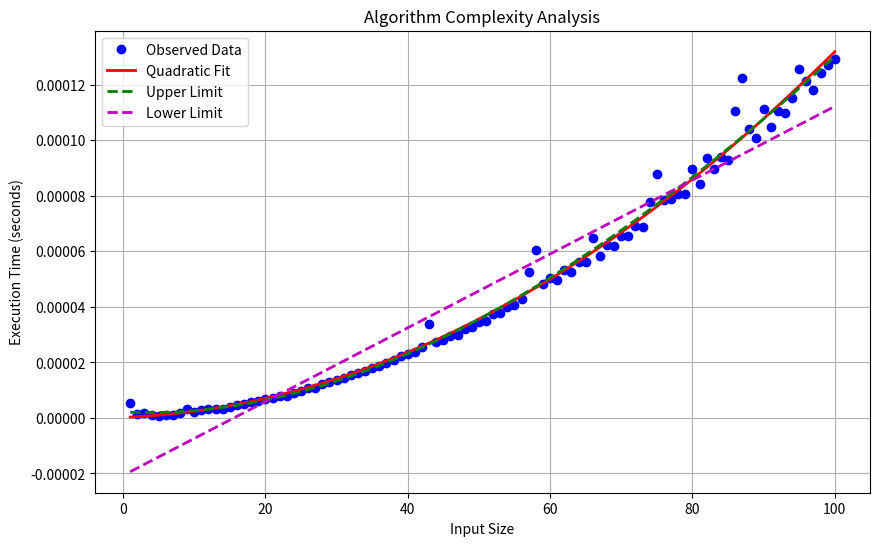

This figure's Python source:
import time
import numpy as np
import matplotlib.pyplot as plt

def nested_counter(size):
    """Perform nested iterations and return a count."""
    count = 1
    for outer in range(1, size + 1):
        for inner in range(1, size + 1):
            count += 1
    return count

input_range = np.arange(1, 101)
time_measurements = np.zeros_like(input_range, dtype=float)

for index, size in enumerate(input_range):
    begin = time.time()
    nested_counter(size)
    time_measurements[index] = time.time() - begin

# Approximate the data with a quadratic function
quadratic_params = np.polyfit(input_range, time_measurements, 2)
quadratic_approximation = np.polyval(quadratic_params, input_range)

# Establish an upper limit (O-notation) using a cubic function
cubic_params = np.polyfit(input_range, time_measurements, 3)
cubic_curve = np.polyval(cubic_params, input_range)
cubic_function = np.poly1d(cubic_params)

# Define a lower limit (Ω-notation) using a linear function
linear_params = np.polyfit(input_range, time_measurements, 1)
linear_curve = np.polyval(linear_params, input_range)
linear_function = np.poly1d(linear_params)

# Display the mathematical representations
print("Quadratic Approximation:", np.poly1d(quadratic_params))
print("Upper Limit (O-notation):", cubic_function)
print("Lower Limit (Ω-notation):", linear_function)

# Visualize the results
plt.figure(figsize=(10, 6))
plt.plot(input_range, time_measurements, 'bo', label='Observed Data')
plt.plot(input_range, quadratic_approximation, 'r-', linewidth=2, label='Quadratic Fit')
plt.plot(input_range, cubic_curve, 'g--', linewidth=2, label='Upper Limit')
plt.plot(input_range, linear_curve, 'm--', linewidth=2, label='Lower Limit')
plt.xlabel('Input Size')
plt.ylabel('Execution Time (seconds)')
plt.title('Algorithm Complexity Analysis')
plt.legend()
plt.grid(True)
plt.show()


"""OUTPUT:
Quadratic Approximation:            2
5.396e-08 x + 2.012e-07 x + 6.747e-06
Upper Limit (O-notation):            3             2
1.905e-09 x - 2.346e-07 x + 1.192e-05 x - 9.431e-05 
Lower Limit (Ω-notation):  
5.651e-06 x - 8.589e-05"""
